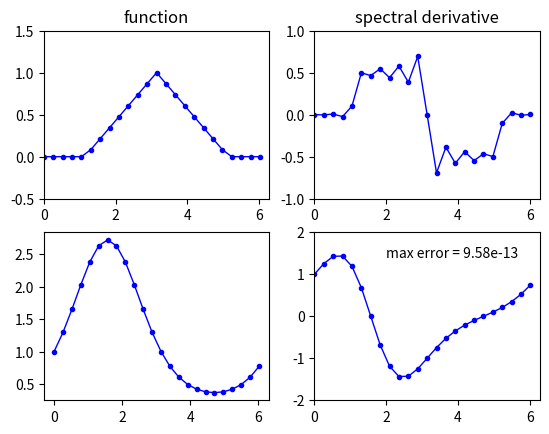

The script that saved this image:
from numpy import *
import matplotlib.pyplot as plt
from scipy.linalg import toeplitz

N = 24
h = 2*pi/N
x = linspace(0, 2*pi, N+1)[:-1]
col = hstack((0, 0.5*(-1.)**(arange(1, N))/tan(arange(1, N)*h/2.)))
D = toeplitz(col, -col)

v = maximum(0, 1-abs(x-pi)/2.)
plt.subplot(2, 2, 1)
plt.plot(x, v, '-bo', markersize=3, linewidth=1)
plt.axis([0, 2*pi, -0.5, 1.5])
plt.title('function')

plt.subplot(2, 2, 2)
plt.plot(x, D.dot(v), '-bo', markersize=3, linewidth=1)
plt.axis([0, 2*pi, -1, 1])
plt.title('spectral derivative')

plt.subplot(2, 2, 3)
v = exp(sin(x))
vprime = cos(x)*v
plt.plot(x, v, '-bo', markersize=3, linewidth=1)

plt.subplot(2, 2, 4)
plt.plot(x, D.dot(v), '-bo', markersize=3, linewidth=1)
plt.axis([0, 2*pi, -2, 2])
error = linalg.norm(D.dot(v)-vprime, inf)
plt.text(2.0, 1.4, 'max error = {0:2.2e}'.format(error))
plt.show()

